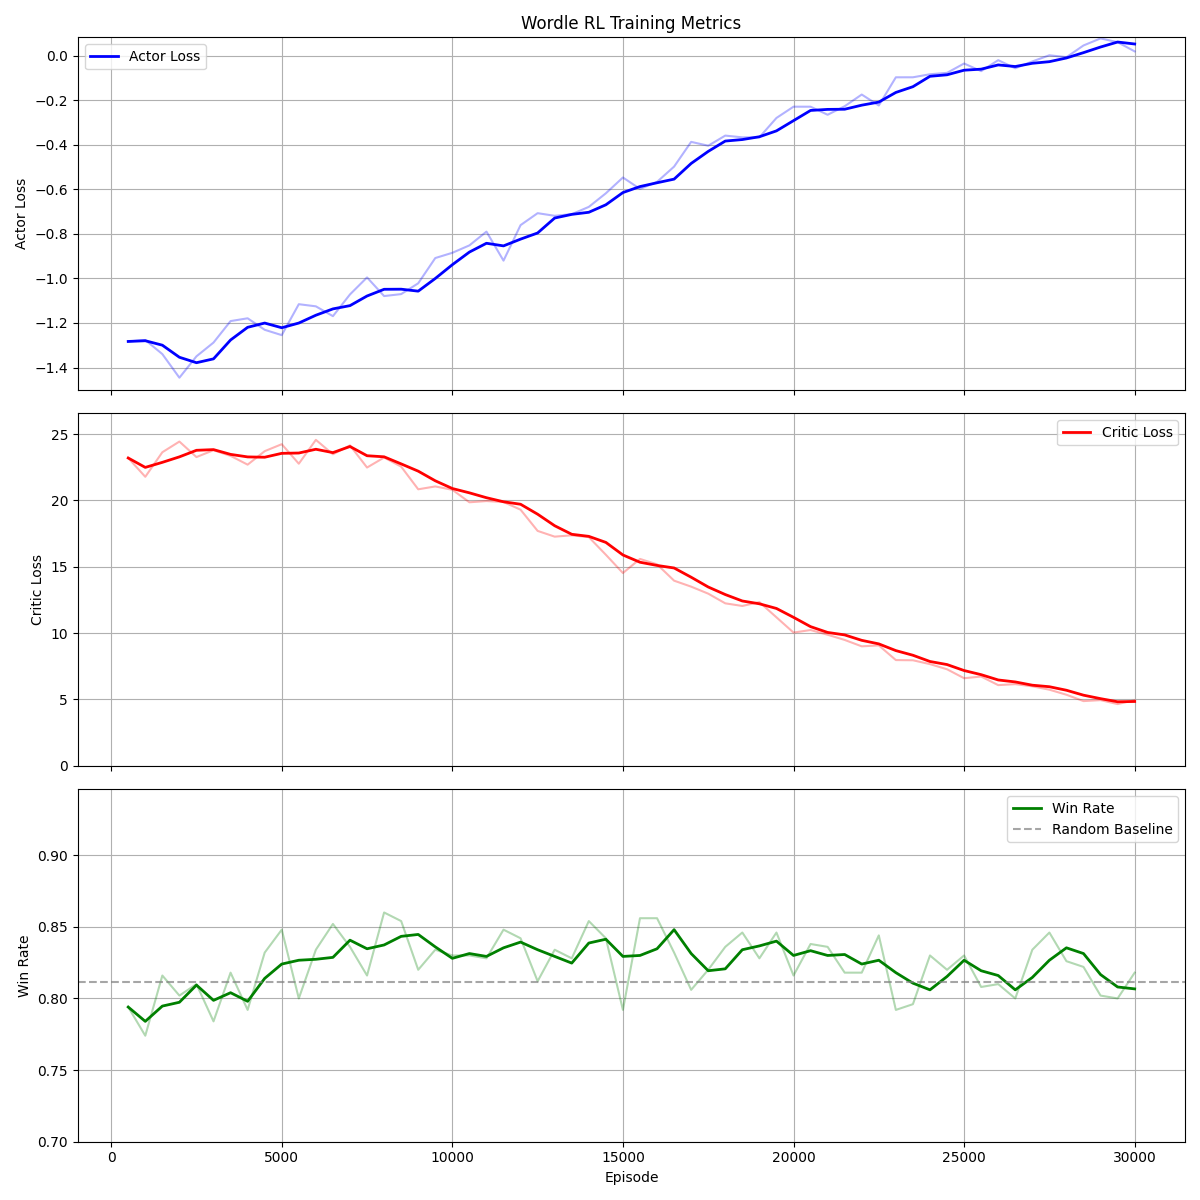

The file beside this chart, header and first rows:
Episode, Actor_Loss, Critic_Loss, Win_Rate
500, -1.283, 23.19, 0.794
1000, -1.276, 21.78, 0.774
1500, -1.34, 23.63, 0.816
2000, -1.446, 24.43, 0.802
2500, -1.35, 23.26, 0.81
3000, -1.288, 23.78, 0.784
3500, -1.192, 23.35, 0.818
4000, -1.179, 22.69, 0.792
4500, -1.231, 23.71, 0.832
5000, -1.255, 24.23, 0.848
5500, -1.116, 22.76, 0.8
6000, -1.125, 24.56, 0.834
6500, -1.169, 23.47, 0.852
7000, -1.072, 24.14, 0.836
7500, -0.9955, 22.47, 0.816
8000, -1.079, 23.23, 0.86
8500, -1.07, 22.54, 0.854
9000, -1.022, 20.83, 0.82
9500, -0.9085, 21.05, 0.834
10000, -0.885, 20.8, 0.83
10500, -0.8517, 19.86, 0.83
11000, -0.7899, 19.95, 0.828
11500, -0.9202, 19.88, 0.848
12000, -0.7607, 19.3, 0.842
12500, -0.7071, 17.7, 0.812
13000, -0.7188, 17.27, 0.834
13500, -0.7115, 17.37, 0.828
14000, -0.6788, 17.23, 0.854
14500, -0.6178, 15.9, 0.842
15000, -0.5469, 14.52, 0.792
15500, -0.5981, 15.59, 0.856
16000, -0.5666, 15.18, 0.856
16500, -0.498, 13.95, 0.832
17000, -0.387, 13.5, 0.806
17500, -0.4042, 12.97, 0.82
18000, -0.3588, 12.24, 0.836
18500, -0.3667, 12.04, 0.846
19000, -0.3665, 12.33, 0.828
19500, -0.2796, 11.19, 0.846
20000, -0.229, 10.04, 0.816
20500, -0.2291, 10.23, 0.838
21000, -0.2653, 9.873, 0.836
21500, -0.2269, 9.481, 0.818
22000, -0.1745, 9, 0.818
22500, -0.2236, 9.07, 0.844
23000, -0.0971, 7.964, 0.792
23500, -0.09705, 7.949, 0.796
24000, -0.08341, 7.659, 0.83
24500, -0.07706, 7.271, 0.82
25000, -0.03513, 6.598, 0.83
25500, -0.06936, 6.724, 0.808
26000, -0.02013, 6.077, 0.81
26500, -0.05659, 6.15, 0.8
27000, -0.02586, 5.986, 0.834
27500, 0.001778, 5.731, 0.846
28000, -0.006784, 5.352, 0.826
28500, 0.04584, 4.873, 0.822
29000, 0.07757, 4.945, 0.802
29500, 0.06051, 4.648, 0.8
30000, 0.01926, 4.938, 0.818
